Run: headless pygame with SDL's dummy video driver; simulated clock (each Clock.tick advances the game by its frame time, no real sleeping); random seed 0; keys injected as events and as key.get_pressed() state; no mouse input.
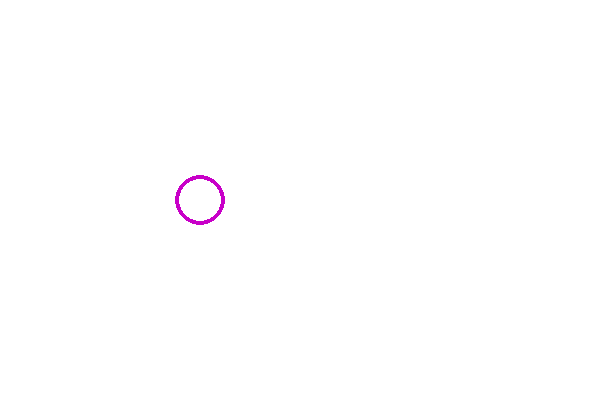
Frame 1 of 4 · flips 1–60 · no input
Frame 2 of 4 · flips 61–180 · tapped SPACE, RETURN · held RIGHT (→), D · screen unchanged from frame 1, image omitted
Frame 3 of 4 · flips 181–300 · held DOWN (↓), S · screen unchanged from frame 2, image omitted
Frame 4 of 4 · flips 301–420 · held LEFT (←), A, UP (↑), W · screen unchanged from frame 3, image omitted

The pygame program that drew these frames:

import pygame
pygame.init()

SCREEN_WIDTH = 600
SCREEN_HEIGHT = 400

screen = pygame.display.set_mode((SCREEN_WIDTH, SCREEN_HEIGHT))
pygame.display.set_caption("Pong V.1")

run = True
while run:

  screen.fill((255, 255, 255))

  # pygame.draw.circle(screen, (0, 0, 0), (300, 200), 75)
  pygame.draw.circle(screen, (200,0,200), (200, 200), 25, width=4)

  # pygame.draw.circle(screen, (255, 255, 0), (300, 200), 75, draw_top_right = True, draw_bottom_left = True)

  for event in pygame.event.get():
    if event.type == pygame.QUIT:
      run = False

  pygame.display.flip()

pygame.quit()
